2-way image classification set "dataset" from GitHub (melekcatal/CNN_Siniflandirma); label vocabulary: fare disi, kelebek.

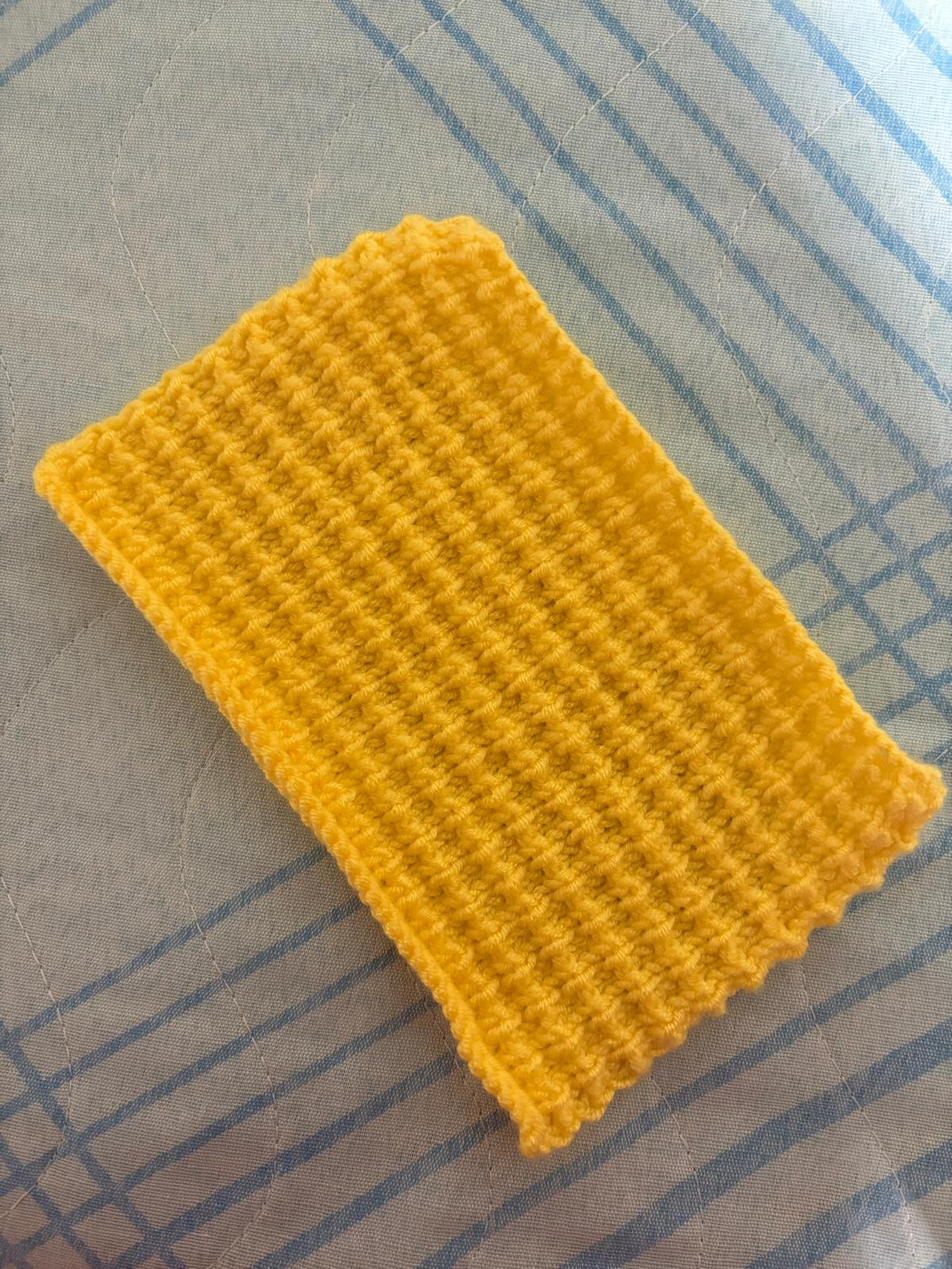
Label: fare disi

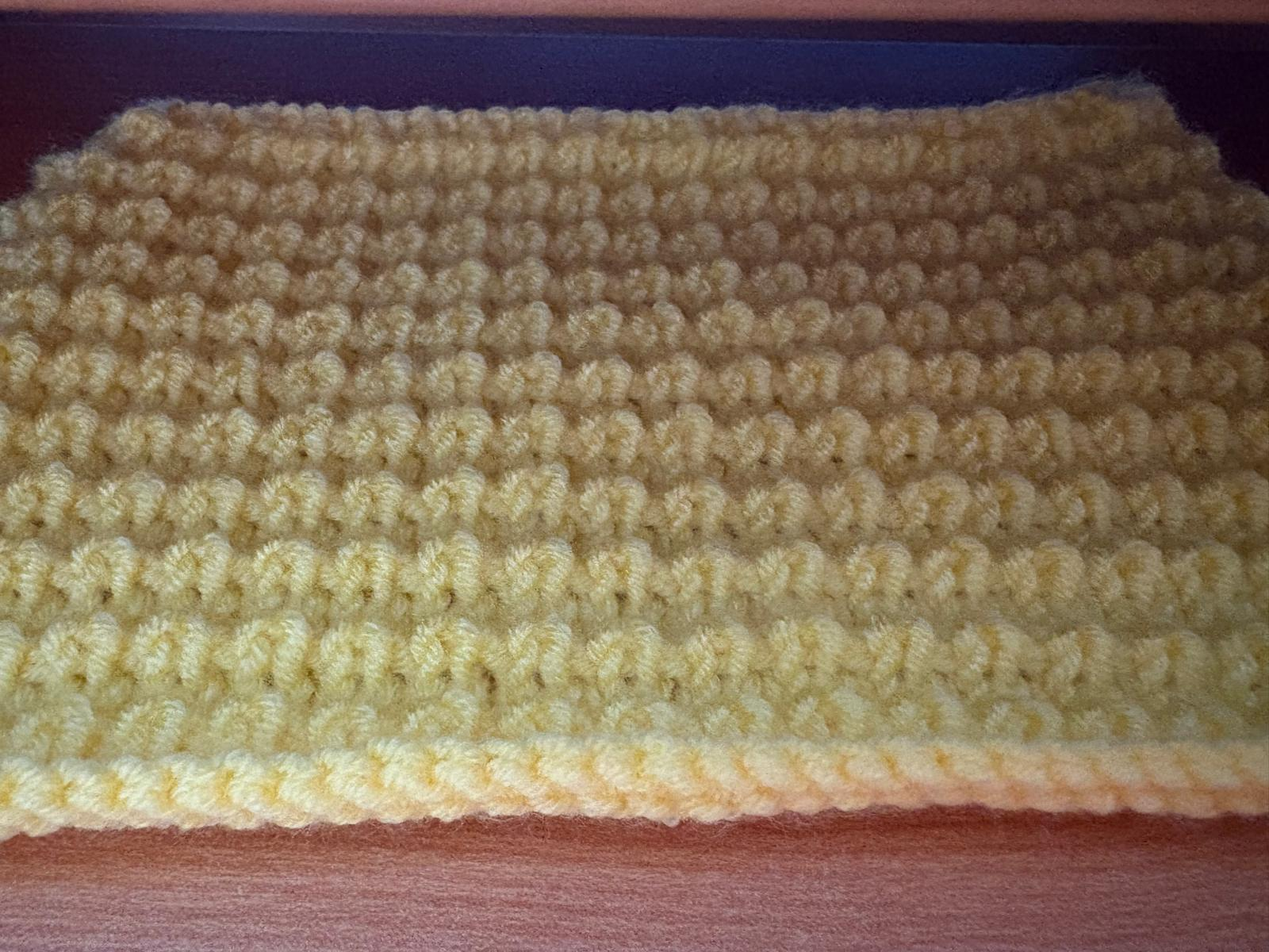
Label: fare disi

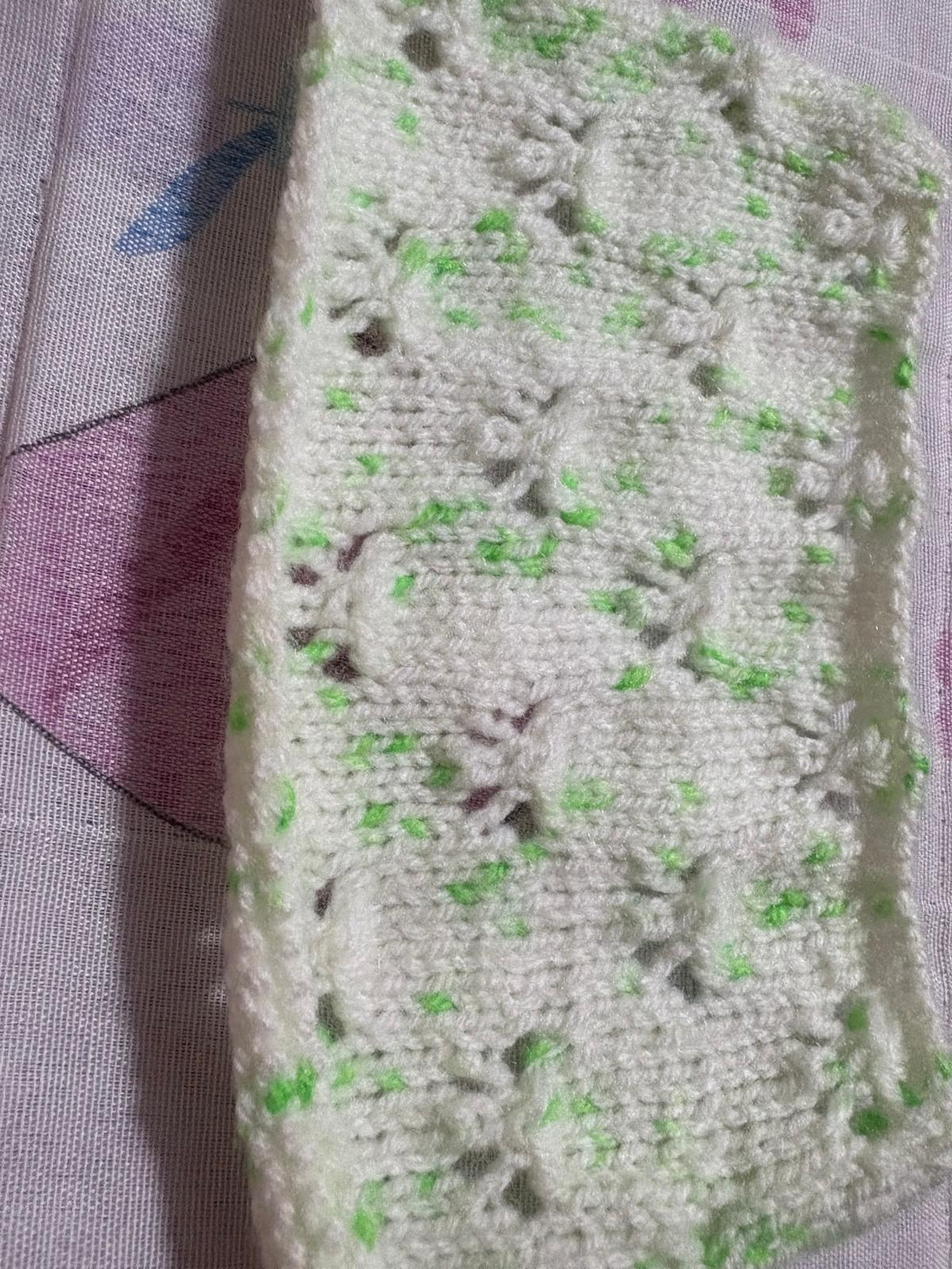
Label: kelebek

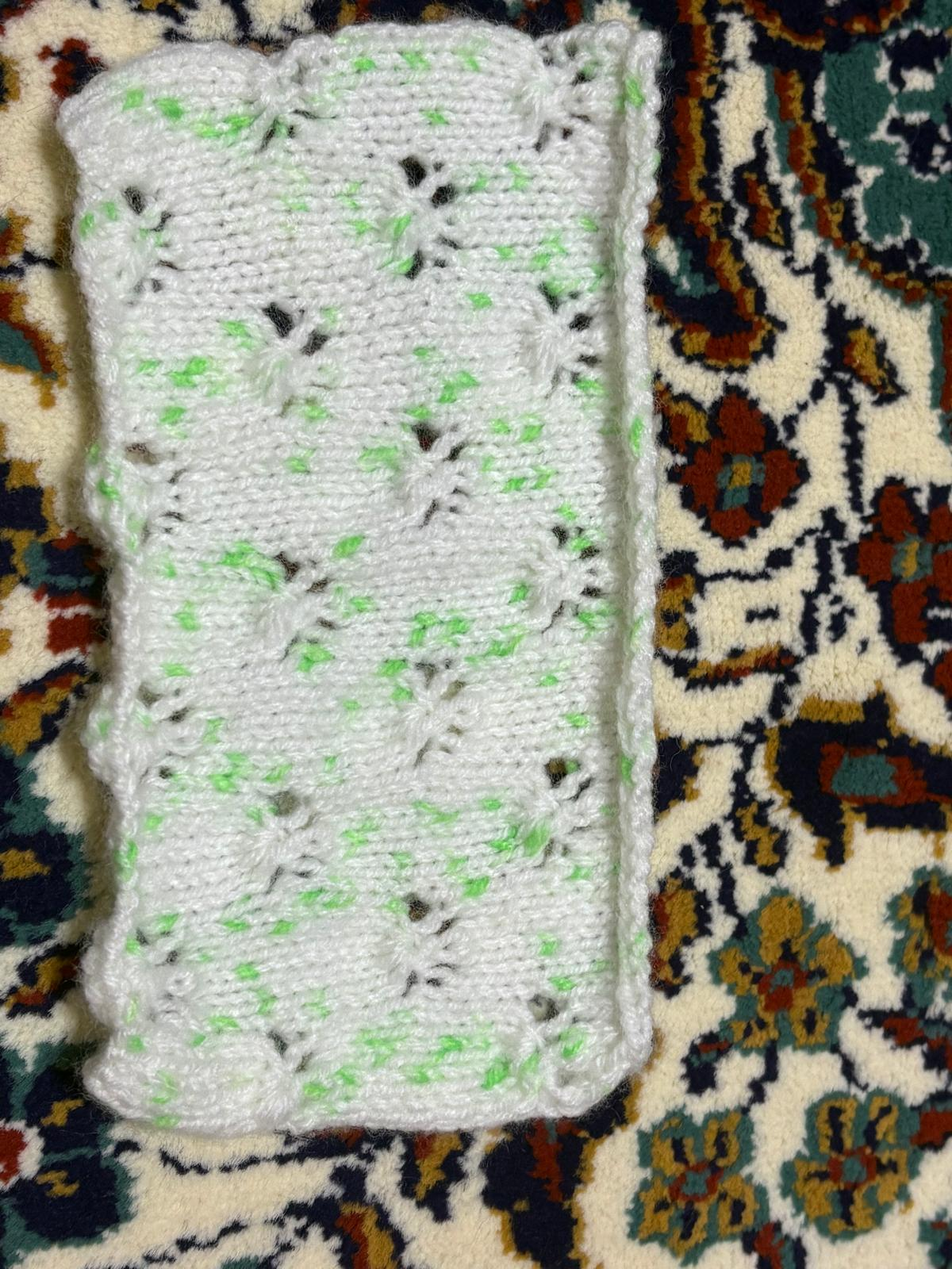
Label: kelebek

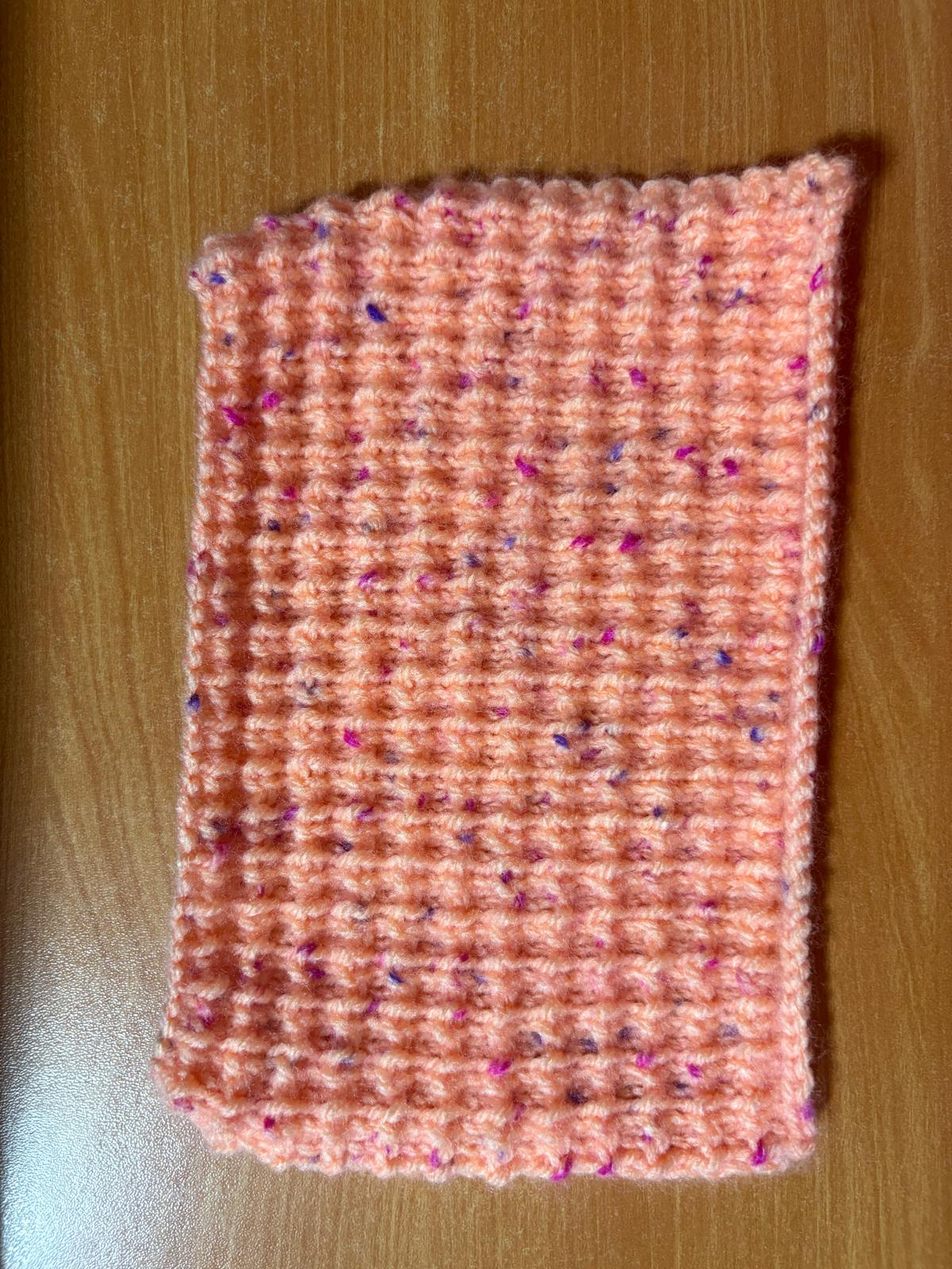
Label: fare disi

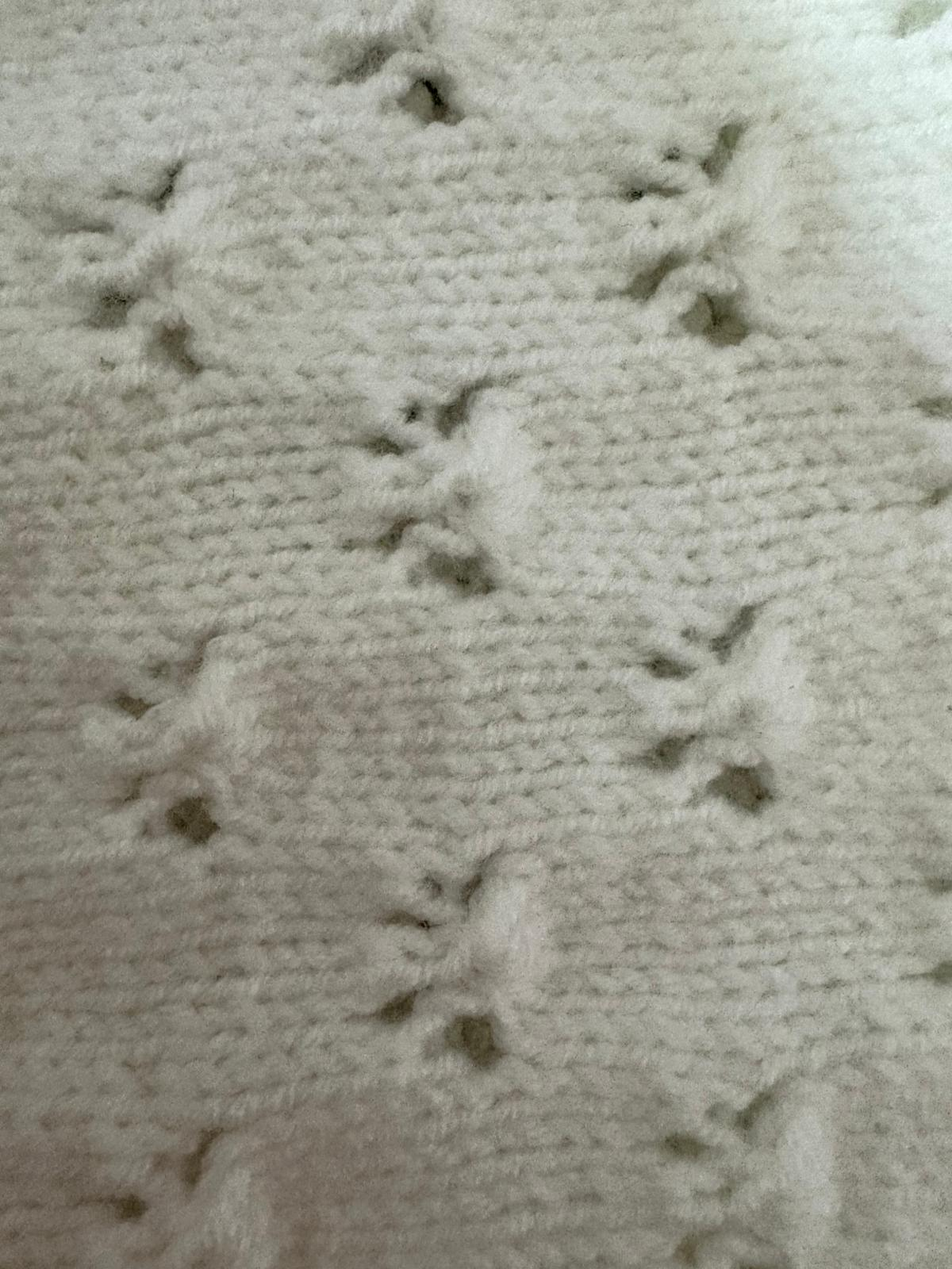
Label: kelebek
